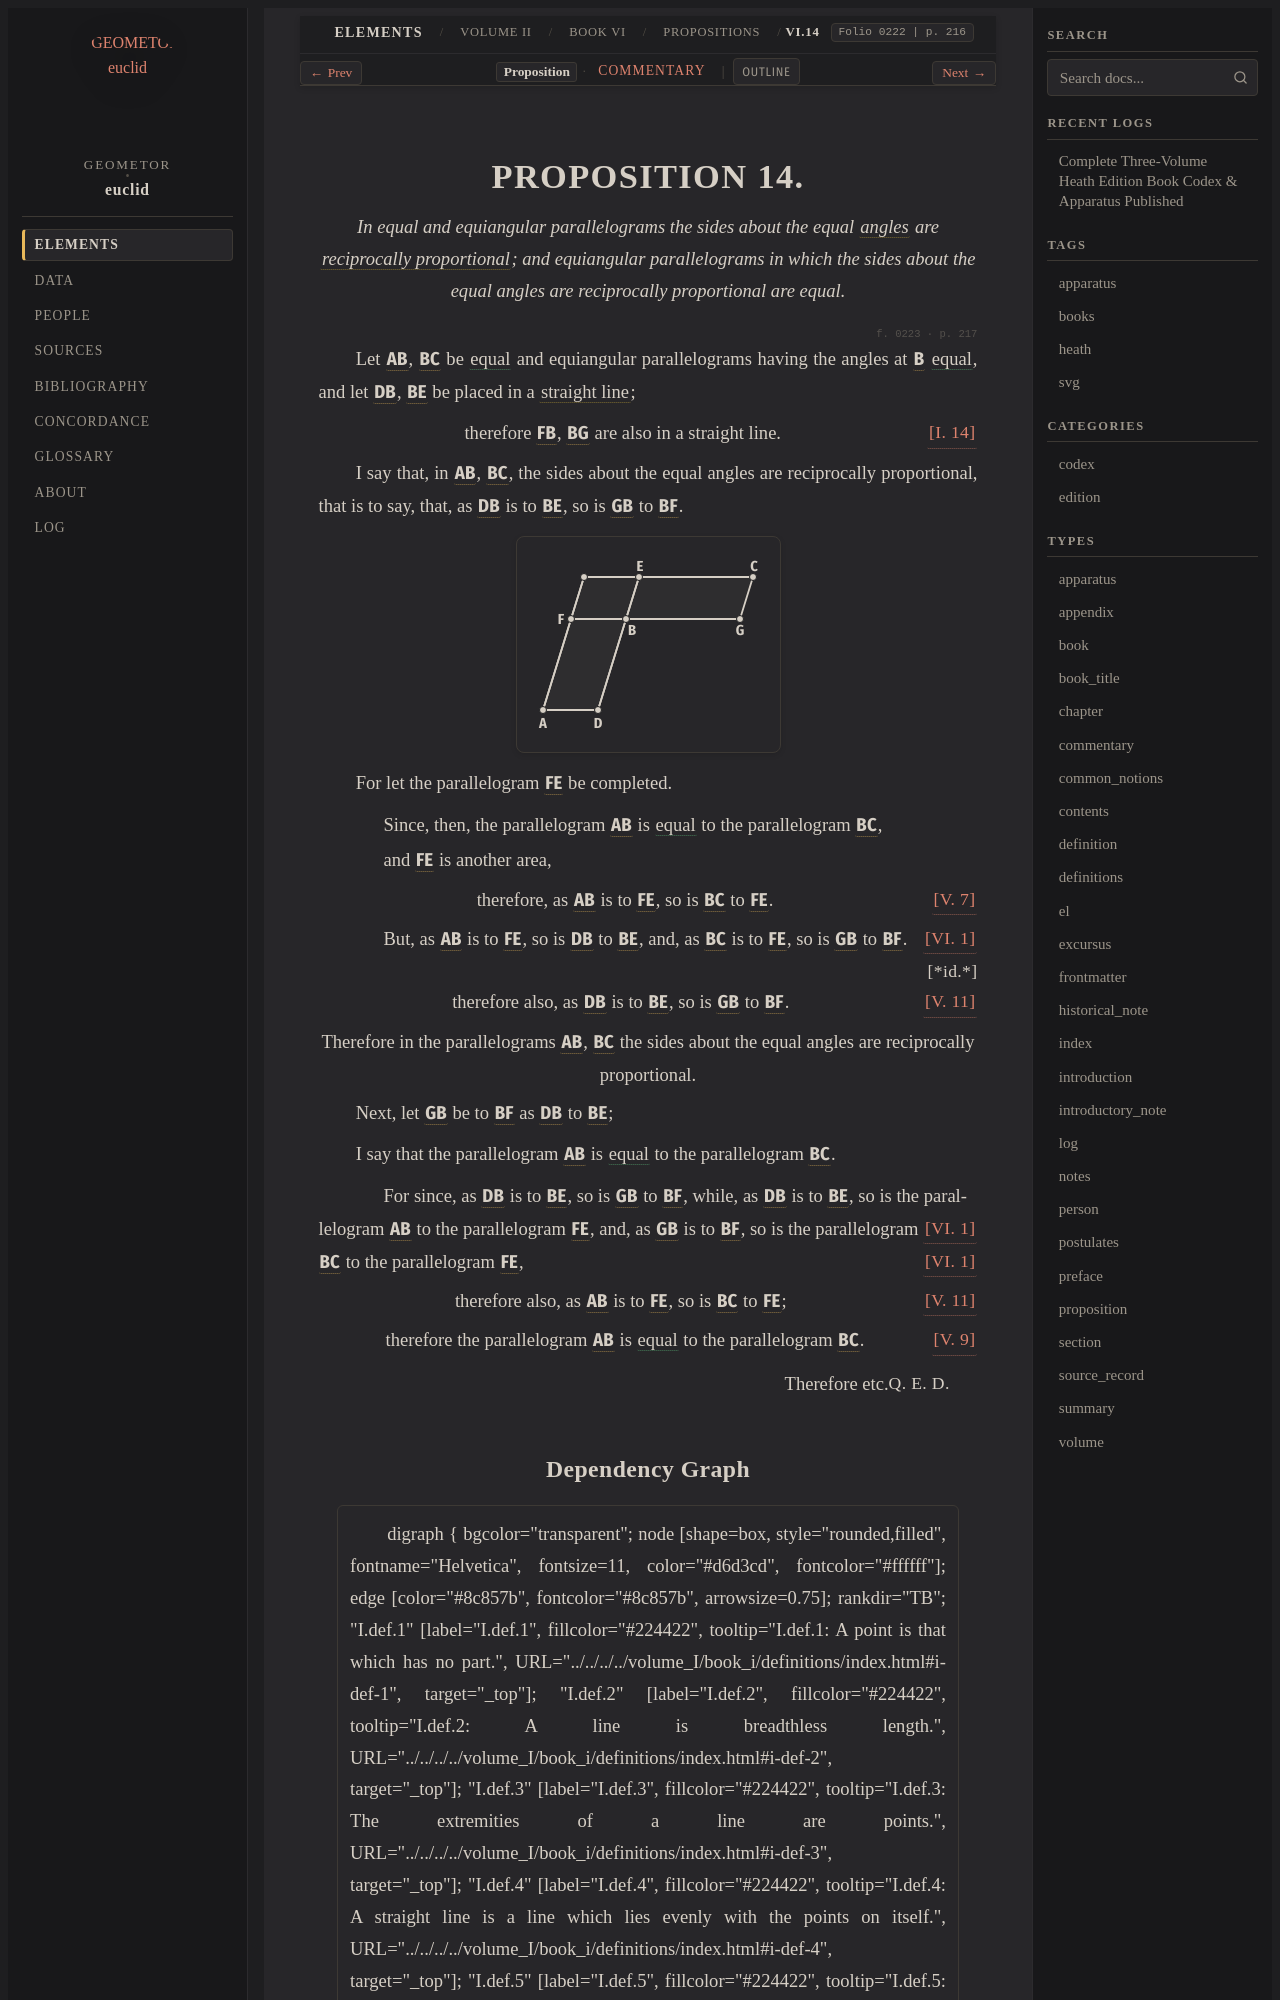

repository: geometor/euclid · page: heath/volume_II/book_vi/propositions/14/index.html · generator: sphinx

:canonical_id: VI.14
:volume: II
:book: VI
:proposition: 14
:type: proposition
:title: Proposition VI.14
:folios: 0222, 0223
:folio: 0222
:page: 216
:pages: 216, 217
:dependencies: I.def.8, I.14, V.7, V.9, V.11, VI.def.2, VI.1

.. _VI.14:

.. folio:: 0222
   :page: 216

PROPOSITION 14.
===============

.. enunciation::

   In equal and equiangular parallelograms the sides about the equal :term:`angles <plane-angle>` are :term:`reciprocally proportional <reciprocally-related>`; and equiangular parallelograms in which the sides about the equal angles are reciprocally proportional are equal.

.. _folio-ii-0223:

.. folio:: 0223
   :page: 217

Let :g:`AB <0223.g1:< A B >>`, :g:`BC <0223.g1:< B C >>` be :eq:`equal <0223.g1:< A B > = 0223.g1:< B C >>` and equiangular parallelograms having the angles at :g:`B <0223.g1:< D B F )>` :eq:`equal <0223.g1:< D B F ) = 0223.g1:< G B E )>`, and let :g:`DB <0223.g1:/ D B />`, :g:`BE <0223.g1:/ B E />` be placed in a :term:`straight line <straight-line>`;

.. assertion::

   therefore :g:`FB <0223.g1:/ F B />`, :g:`BG <0223.g1:/ B G />` are also in a straight line. :just:`[I. 14] <I.14>`

I say that, in :g:`AB <0223.g1:< A B >>`, :g:`BC <0223.g1:< B C >>`, the sides about the equal angles are reciprocally proportional, that is to say, that, as :g:`DB <0223.g1:/ D B />` is to :g:`BE <0223.g1:/ B E />`, so is :g:`GB <0223.g1:/ G B />` to :g:`BF <0223.g1:/ B F />`.

.. picture:: 0223.g1.svg
   :alt: Book VI Proposition 14

For let the parallelogram :g:`FE <0223.g1:< F E >>` be completed.

.. subclause::

   Since, then, the parallelogram :g:`AB <0223.g1:< A B >>` is :eq:`equal <0223.g1:< A B > = 0223.g1:< B C >>` to the parallelogram :g:`BC <0223.g1:< B C >>`,

.. subclause::

   and :g:`FE <0223.g1:< F E >>` is another area,

.. assertion:: [V. 7] <V.7>

   therefore, as :g:`AB <0223.g1:< A B >>` is to :g:`FE <0223.g1:< F E >>`, so is :g:`BC <0223.g1:< B C >>` to :g:`FE <0223.g1:< F E >>`.

.. subclause::

   But, as :g:`AB <0223.g1:< A B >>` is to :g:`FE <0223.g1:< F E >>`, so is :g:`DB <0223.g1:/ D B />` to :g:`BE <0223.g1:/ B E />`, :just:`[VI. 1] <VI.1>` and, as :g:`BC <0223.g1:< B C >>` is to :g:`FE <0223.g1:< F E >>`, so is :g:`GB <0223.g1:/ G B />` to :g:`BF <0223.g1:/ B F />`. :just:`[*id.*]`

.. assertion:: [V. 11] <V.11>

   therefore also, as :g:`DB <0223.g1:/ D B />` is to :g:`BE <0223.g1:/ B E />`, so is :g:`GB <0223.g1:/ G B />` to :g:`BF <0223.g1:/ B F />`.

.. assertion::

   Therefore in the parallelograms :g:`AB <0223.g1:< A B >>`, :g:`BC <0223.g1:< B C >>` the sides about the equal angles are reciprocally proportional.

Next, let :g:`GB <0223.g1:/ G B />` be to :g:`BF <0223.g1:/ B F />` as :g:`DB <0223.g1:/ D B />` to :g:`BE <0223.g1:/ B E />`;

I say that the parallelogram :g:`AB <0223.g1:< A B >>` is :eq:`equal <0223.g1:< A B > = 0223.g1:< B C >>` to the parallelogram :g:`BC <0223.g1:< B C >>`.

.. subclause::

   For since, as :g:`DB <0223.g1:/ D B />` is to :g:`BE <0223.g1:/ B E />`, so is :g:`GB <0223.g1:/ G B />` to :g:`BF <0223.g1:/ B F />`, while, as :g:`DB <0223.g1:/ D B />` is to :g:`BE <0223.g1:/ B E />`, so is the parallelogram :g:`AB <0223.g1:< A B >>` to the parallelogram :g:`FE <0223.g1:< F E >>`, :just:`[VI. 1] <VI.1>` and, as :g:`GB <0223.g1:/ G B />` is to :g:`BF <0223.g1:/ B F />`, so is the parallelogram :g:`BC <0223.g1:< B C >>` to the parallelogram :g:`FE <0223.g1:< F E >>`, :just:`[VI. 1] <VI.1>`

.. assertion:: [V. 11] <V.11>

   therefore also, as :g:`AB <0223.g1:< A B >>` is to :g:`FE <0223.g1:< F E >>`, so is :g:`BC <0223.g1:< B C >>` to :g:`FE <0223.g1:< F E >>`;

.. assertion::

   therefore the parallelogram :g:`AB <0223.g1:< A B >>` is :eq:`equal <0223.g1:< A B > = 0223.g1:< B C >>` to the parallelogram :g:`BC <0223.g1:< B C >>`. :just:`[V. 9] <V.9>`

.. qed::

   Therefore etc. :just:`Q. E. D.`
